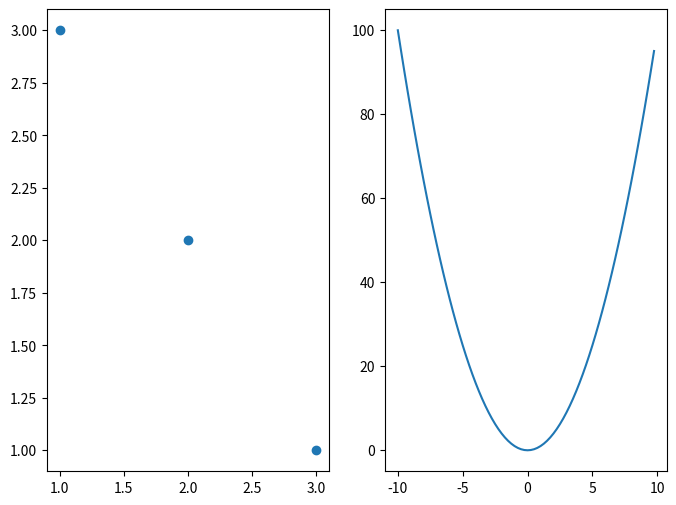

This chart was generated by the following Python code:
# importamos la libreria matplotlib, para crear 2 graficos en una misma figura
import matplotlib.pyplot as plt
import numpy as np
# Creamos una figura y un grafico, con un tamaño de 6x6 pulgadas
fig, graficos = plt.subplots(1,2,figsize=(8, 6))

# Graficamos en el primer grafico los puntos x y y, scatter es para graficar puntos
graficos[0].scatter(
    [1, 2, 3],  # x values
    [3, 2, 1],  # y values
)

# Graficamos una funcion cuadratica en el segundo grafico, con valores desde -10 a 10, de 0.25 en 0.25
# Para ellos nos apoyamos en numpy y su funcion arange
eje_x = np.arange(-10, 10, 0.25)
eje_y = [] # aqui guardaremos los valores cuadrado
for numero in eje_x:
    cuadrado = numero**2
    eje_y.append(cuadrado)

# Graficamos en el segundo grafico los puntos x y y, scatter es para graficar puntos
graficos[1].plot(
    eje_x,  # x values
    eje_y,  # y values
)

# Mostramos el grafico
plt.show()